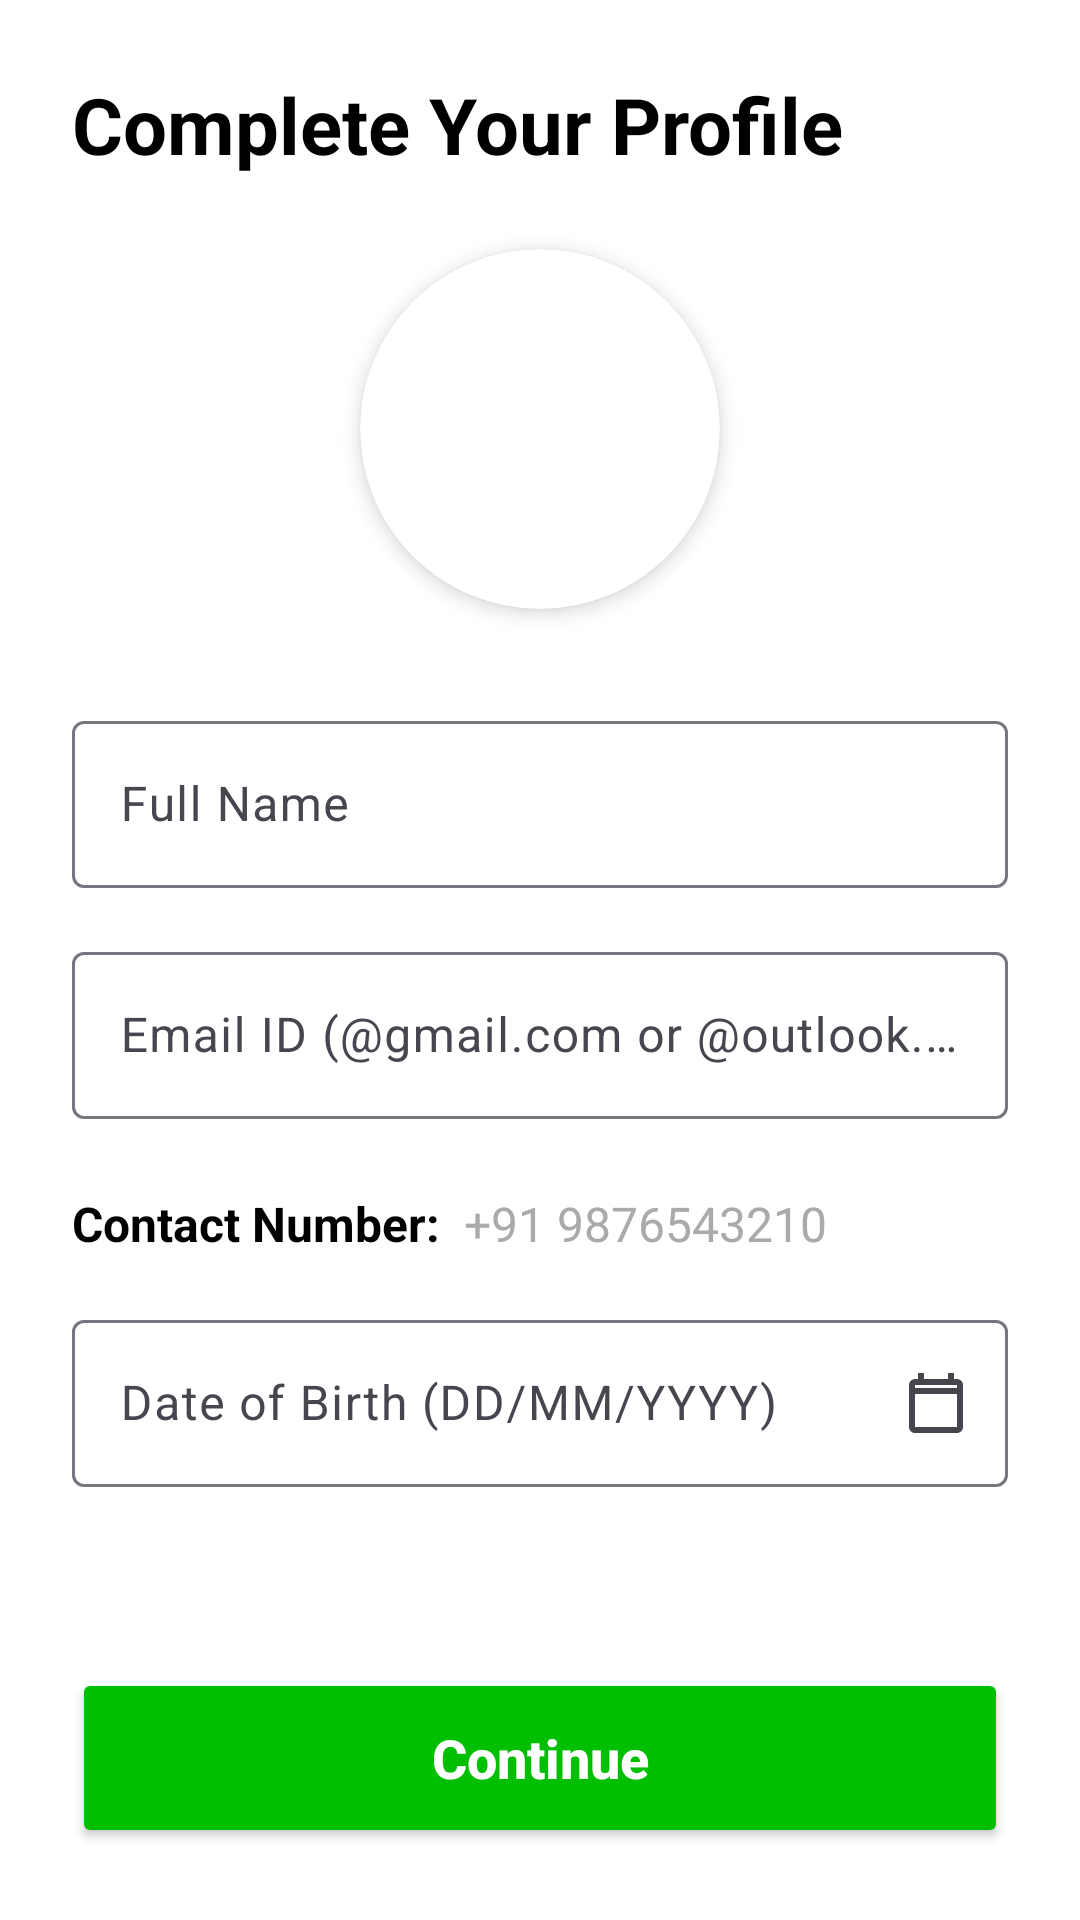

Layout XML and referenced resources for this Android screen:
<!-- AndroidManifest.xml: application theme Theme.Chargeeasy -->
<!-- res/layout/activity_complete_profile.xml -->
<?xml version="1.0" encoding="utf-8"?>
<androidx.constraintlayout.widget.ConstraintLayout xmlns:android="http://schemas.android.com/apk/res/android"
    xmlns:app="http://schemas.android.com/apk/res-auto"
    xmlns:tools="http://schemas.android.com/tools"
    android:layout_width="match_parent"
    android:layout_height="match_parent"
    android:background="@android:color/white"
    android:padding="24dp"
    tools:context="com.example.chargeeasy.CompleteProfileActivity">

    <TextView
        android:id="@+id/tv_title"
        android:layout_width="match_parent"
        android:layout_height="wrap_content"
        android:text="Complete Your Profile"
        android:textColor="@android:color/black"
        android:textSize="26sp"
        android:textStyle="bold"
        app:layout_constraintTop_toTopOf="parent" />

    
    <androidx.cardview.widget.CardView
        android:id="@+id/cv_profile_image"
        android:layout_width="120dp"
        android:layout_height="120dp"
        android:layout_marginTop="24dp"
        app:cardCornerRadius="60dp"
        app:cardElevation="4dp"
        app:layout_constraintEnd_toEndOf="parent"
        app:layout_constraintStart_toStartOf="parent"
        app:layout_constraintTop_toBottomOf="@+id/tv_title">

        <ImageView
            android:id="@+id/iv_profile_photo"
            android:layout_width="match_parent"
            android:layout_height="match_parent"
            android:scaleType="centerCrop"
            android:src="@drawable/ic_profile_placeholder"
            android:contentDescription="Profile Photo" />
    </androidx.cardview.widget.CardView>

    
    <com.google.android.material.textfield.TextInputLayout
        android:id="@+id/til_full_name"
        android:layout_width="match_parent"
        android:layout_height="wrap_content"
        android:layout_marginTop="32dp"
        android:hint="Full Name"
        app:layout_constraintTop_toBottomOf="@+id/cv_profile_image">

        <EditText
            android:id="@+id/et_full_name"
            android:layout_width="match_parent"
            android:layout_height="wrap_content"
            android:inputType="textPersonName"
            android:autofillHints="name" />
    </com.google.android.material.textfield.TextInputLayout>

    
    <com.google.android.material.textfield.TextInputLayout
        android:id="@+id/til_email_id"
        android:layout_width="match_parent"
        android:layout_height="wrap_content"
        android:layout_marginTop="16dp"
        android:hint="Email ID (@gmail.com or @outlook.com)"
        app:layout_constraintTop_toBottomOf="@+id/til_full_name">

        <EditText
            android:id="@+id/et_email_id"
            android:layout_width="match_parent"
            android:layout_height="wrap_content"
            android:inputType="textEmailAddress"
            android:autofillHints="emailAddress" />
    </com.google.android.material.textfield.TextInputLayout>

    
    <TextView
        android:id="@+id/tv_contact_label"
        android:layout_width="wrap_content"
        android:layout_height="wrap_content"
        android:layout_marginTop="24dp"
        android:text="Contact Number:"
        android:textColor="@android:color/black"
        android:textSize="16sp"
        android:textStyle="bold"
        app:layout_constraintStart_toStartOf="parent"
        app:layout_constraintTop_toBottomOf="@+id/til_email_id" />

    <TextView
        android:id="@+id/tv_contact_number"
        android:layout_width="wrap_content"
        android:layout_height="wrap_content"
        android:layout_marginStart="8dp"
        android:text="+91 9876543210"
        android:textColor="@android:color/darker_gray"
        android:textSize="16sp"
        app:layout_constraintBaseline_toBaselineOf="@+id/tv_contact_label"
        app:layout_constraintStart_toEndOf="@+id/tv_contact_label" />

    
    <com.google.android.material.textfield.TextInputLayout
        android:id="@+id/til_date_of_birth"
        android:layout_width="match_parent"
        android:layout_height="wrap_content"
        android:layout_marginTop="16dp"
        android:hint="Date of Birth (DD/MM/YYYY)"
        app:endIconDrawable="@drawable/ic_calendar"
        app:endIconMode="custom"
        app:layout_constraintTop_toBottomOf="@+id/tv_contact_label">

        <EditText
            android:id="@+id/et_date_of_birth"
            android:layout_width="match_parent"
            android:layout_height="wrap_content"
            android:inputType="date"
            android:autofillHints="birthDate"
            android:clickable="true"
            android:focusable="false" />
    </com.google.android.material.textfield.TextInputLayout>

    
    <Button
        android:id="@+id/btn_continue_profile"
        android:layout_width="match_parent"
        android:layout_height="60dp"
        android:backgroundTint="@color/green_primary"
        android:text="Continue"
        android:textAllCaps="false"
        android:textColor="@android:color/white"
        android:textSize="18sp"
        android:textStyle="bold"
        app:cornerRadius="30dp"
        app:layout_constraintBottom_toBottomOf="parent" />

</androidx.constraintlayout.widget.ConstraintLayout>
<!-- resources referenced by this layout -->
<resources>
  <color name="green_primary">#00BF00</color>
  <!-- drawable ic_calendar (drawable) -->
  <?xml version="1.0" encoding="utf-8"?>
  <vector xmlns:android="http://schemas.android.com/apk/res/android"
      android:width="24dp"
      android:height="24dp"
      android:viewportWidth="24"
      android:viewportHeight="24"
      android:tint="@color/green_primary">
      <path
          android:fillColor="@android:color/white"
          android:pathData="M19,4h-1V2h-2v2H8V2H6v2H5C3.89,4 3.01,4.9 3.01,6L3,20c0,1.1 0.89,2 1.99,2H19c1.1,0 2,-0.9 2,-2V6c0,-1.1 -0.9,-2 -2,-2zM19,20H5V9h14V20zM19,7H5V6h14V7z"/>
  </vector>
  <style name="Theme.Chargeeasy" parent="Base.Theme.Chargeeasy" />
  <style name="Base.Theme.Chargeeasy" parent="Theme.Material3.DayNight.NoActionBar">
          
          
      </style>
</resources>
